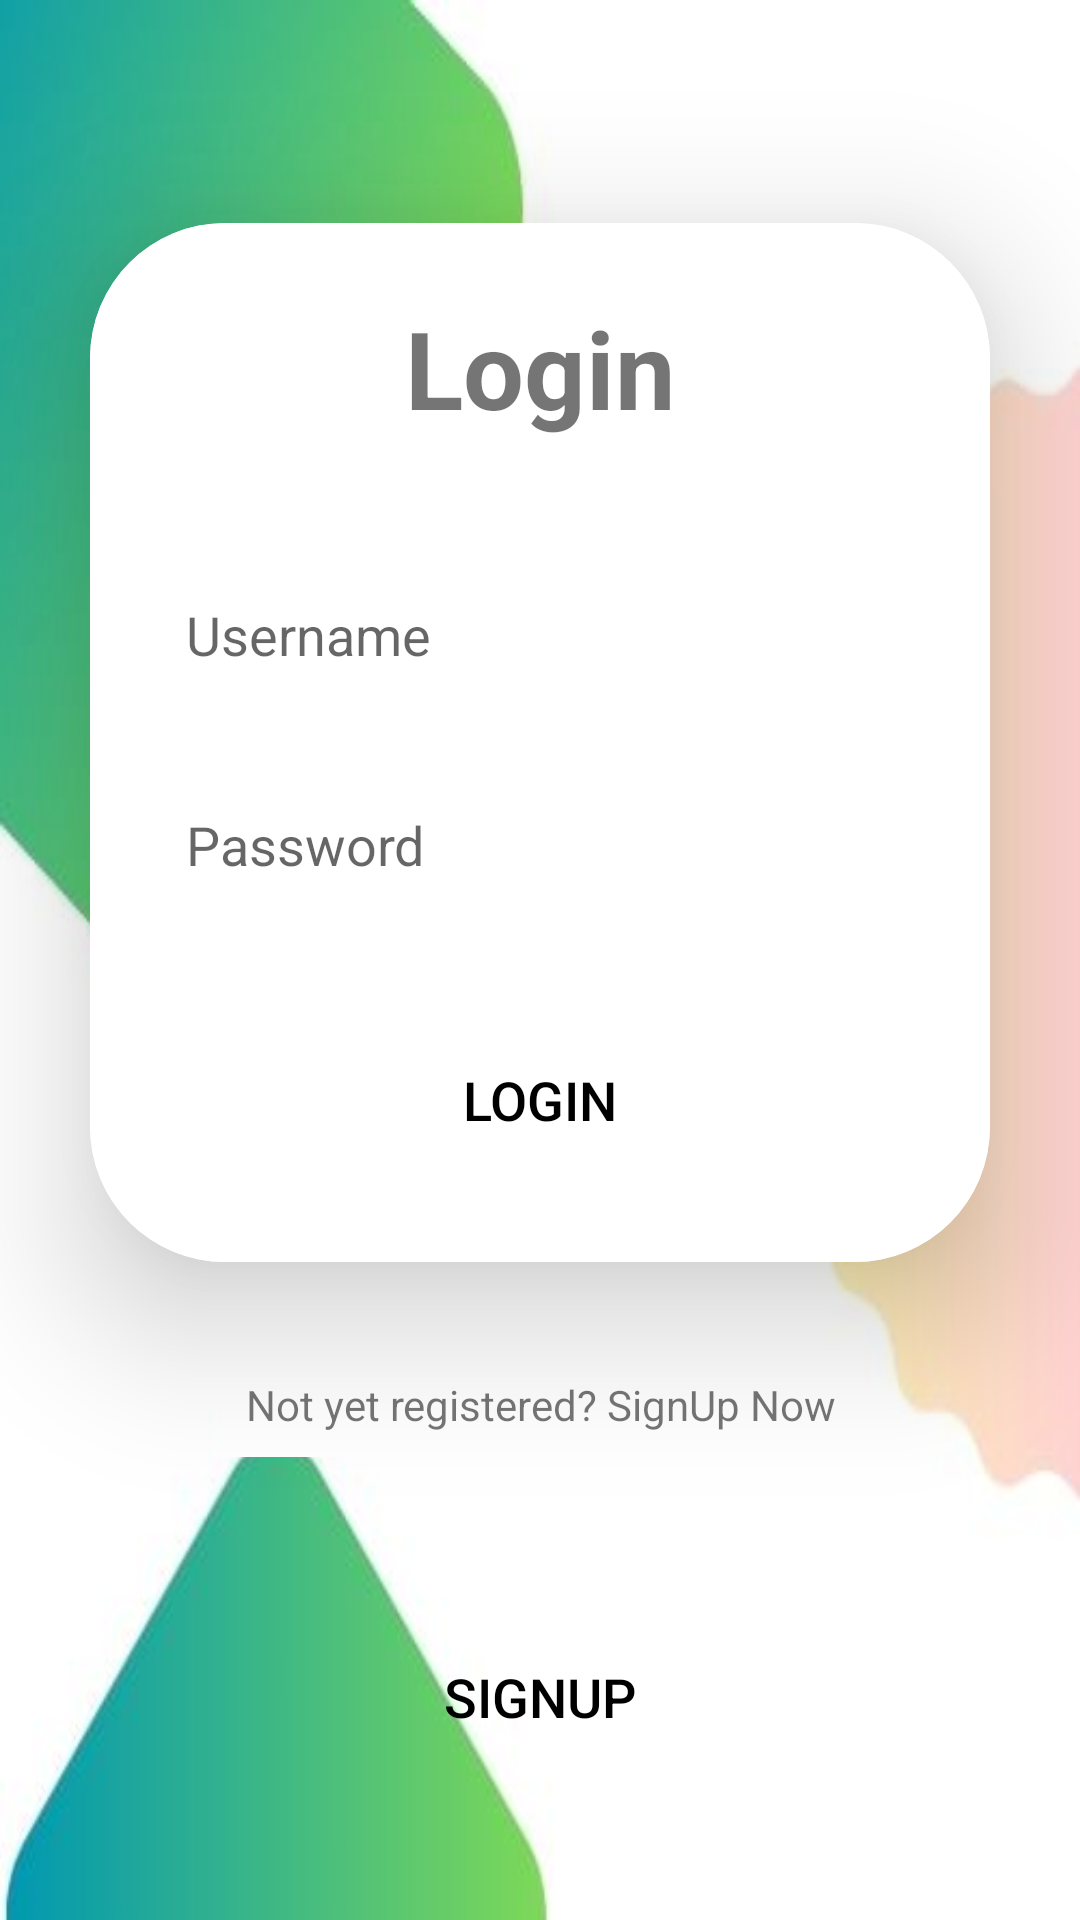

The Android layout XML behind this screen, and the referenced resources:
<!-- AndroidManifest.xml: application theme Theme.ChatApp -->
<!-- res/layout/activity_login.xml -->
<?xml version="1.0" encoding="utf-8"?>
<LinearLayout
    xmlns:android="http://schemas.android.com/apk/res/android"
    xmlns:app="http://schemas.android.com/apk/res-auto"
    xmlns:tools="http://schemas.android.com/tools"
    xmlns:card_view="http://schemas.android.com/apk/res-auto"
    android:layout_width="match_parent"
    android:layout_height="match_parent"
    android:orientation="vertical"
    android:gravity="center"
    android:background="@drawable/lognback"
    tools:context=".MainActivity">

    <androidx.cardview.widget.CardView
        android:layout_width="match_parent"
        android:layout_height="wrap_content"
        android:layout_margin="30dp"
        app:cardCornerRadius="45dp"
        app:cardElevation="30dp">

        <LinearLayout
            android:layout_width="match_parent"
            android:layout_height="wrap_content"
            android:orientation="vertical"
            android:layout_gravity="center_horizontal"
            android:padding="24dp">


            <TextView
                android:layout_width="match_parent"
                android:layout_height="wrap_content"
                android:text="Login"
                android:id="@+id/loginText"
                android:textSize="36sp"
                android:textAlignment="center"
                android:textStyle="bold"
                android:textColor="@color/green"/>

            <EditText
                android:layout_width="match_parent"
                android:layout_height="50dp"
                android:id="@+id/emailedit"
                android:background="@drawable/edit_background"
                android:drawablePadding="8dp"
                android:hint="Username"
                android:padding="8dp"
                android:layout_marginTop="40dp"/>

            <EditText
                android:layout_width="match_parent"
                android:layout_height="50dp"
                android:id="@+id/passwordedit"
                android:background="@drawable/edit_background"
                android:drawablePadding="8dp"
                android:hint="Password"
                android:padding="8dp"
                android:inputType="textPassword"
                android:textColor="@color/black"
                android:textColorHighlight="@color/cardview_dark_background"
                android:layout_marginTop="20dp"/>

            <Button
                android:layout_width="match_parent"
                android:layout_height="60dp"
                android:id="@+id/loginbtn"
                android:text="Login"
                android:textSize="18sp"
                android:layout_marginTop="30dp"
                android:background="@drawable/btn_background"
                android:backgroundTint="@color/green"/>

        </LinearLayout>

    </androidx.cardview.widget.CardView>

    <TextView
        android:layout_width="wrap_content"
        android:layout_height="wrap_content"
        android:padding="8dp"
        android:text="Not yet registered? SignUp Now"
        android:textSize="14sp"
        android:textAlignment="center"
        android:id="@+id/signupText"
        android:textColor="@color/green"
        android:layout_marginBottom="20dp"/>

    <Button
        android:layout_width="152dp"
        android:layout_height="60dp"
        android:id="@+id/signupbtn"
        android:gravity="center"
        android:text="SignUp"
        android:textSize="18sp"
        android:layout_marginTop="30dp"
        android:background="@drawable/btn_background"
        app:cornerRadius = "20dp"/>

</LinearLayout>
<!-- resources referenced by this layout -->
<resources>
  <!-- drawable btn_background (drawable) -->
  <?xml version="1.0" encoding="utf-8"?>
  <shape xmlns:android="http://schemas.android.com/apk/res/android">
  <corners android:radius="18dp"/>
      <solid android:color="@color/green" android:width="4dp"/>
  </shape>
  <!-- drawable lognback: jpg bitmap (drawable, 14035 bytes) -->
  <style name="Theme.ChatApp" parent="Base.Theme.ChatApp" />
  <style name="Base.Theme.ChatApp" parent="Theme.AppCompat.Light">
          
          <item name="colorPrimary">#FFFFFF</item>
          <item name="android:textColorPrimary">#000000</item>
          <item name="android:background">#FFFFFF</item>
          <item name="android:statusBarColor">#FFFFFF</item>
      </style>
  <!-- not gathered from this repository: default colours our renderer supplied (Android Studio template values) -->
  <color name="black">#FF000000</color>
</resources>
